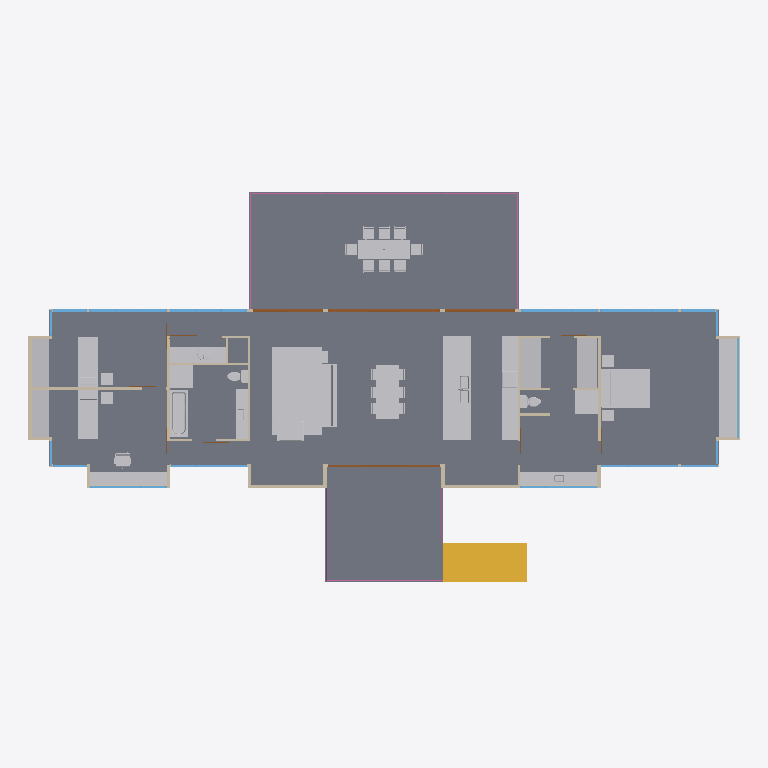
Plan cut of the same IFC building model at storey 'First Floor' (level 2.60 m, cut at 4.00 m), seen from above with north up, elements coloured by IFC class (only those large enough to see are counted): 50 other elements (light grey), 29 walls (beige), 17 windows (light blue), 5 doors (brown), 3 slabs (grey), 3 railings (pink), 1 stair (yellow). Cut surfaces are drawn darker.
Extent 27.3 m × 15.2 m × 7.6 m (x, y, z). Storeys (2): Sub Floor at 0.00 m; First Floor at 2.60 m. Elements (212): 42 IfcFurnishingElement, 39 IfcWallStandardCase, 34 IfcBuildingElementProxy, 28 IfcSlab, 22 IfcColumn, 17 IfcWindow, 12 IfcDoor, 7 IfcFlowTerminal, 7 IfcRoof, 3 IfcRailing, 1 IfcStair.

HEADER;
FILE_DESCRIPTION(('ViewDefinition [CoordinationView_V2.0]','RevitIdentifiers [ContentGUID: e11530ff-2cb1-47c2-a698-cca7cf1623a7, VersionGUID: 8592d72e-cc39-4560-a495-1c96569adddf, NumberOfSaves: 20]','CoordinateReference [CoordinateBase: Shared Coordinates]'),'2;1');
FILE_NAME('Platypus House.ifc','2026-11-18T14:59:05+10:00',(''),(''),'ODA SDAI 25.12','Autodesk - Revit 27.2.0.39 (ENG) - 27.2.0.39','');
FILE_SCHEMA(('IFC2X3'));
ENDSEC;
DATA;
#18=IFCPROJECT('3X5J3$BB57mgQOpASmwTnN',#6,'Project Number',$,$,'Project Name','Project Status',(#13),#108545);
#32=IFCSITE('3X5J3$BB57mgQOpASmwTnL',#6,'Default',$,$,#31,$,$,.ELEMENT.,(42,21,31,401672),(-71,-3,-24,-345703),0.0,$,$);
#22=IFCBUILDING('3X5J3$BB57mgQOpASmwTnM',#6,'Building Name',$,$,#21,$,'Building Name',.ELEMENT.,$,$,#19);
#25=IFCBUILDINGSTOREY('2JF4e6axWHqu3u0C1FZlmi',#6,'Sub Floor',$,$,#24,$,'Sub Floor',.ELEMENT.,0.0);
#29=IFCBUILDINGSTOREY('1ZGO8hrFCHqw0v0026FpFv',#6,'First Floor',$,$,#28,$,'First Floor',.ELEMENT.,2600.0);
#1904=IFCSLAB('0njXKMY2z6rOkkvPX6yMQG',#6,'Floor:Platypus - 300 mm Suspended Timber Floor:1674837',$,$,#1867,#1903,'1674837',.FLOOR.);
#1936=IFCSLAB('0njXKMY2z6rOkkvPX6yMQr',#6,'Floor:Platypus - 300 mm Deck Assembly:1674864',$,$,#1926,#1935,'1674864',.FLOOR.);
#1978=IFCSLAB('0njXKMY2z6rOkkvPX6yMQo',#6,'Floor:Platypus - 300 mm Deck Assembly:1674871',$,$,#1961,#1977,'1674871',.FLOOR.);
#75229=IFCFURNISHINGELEMENT('0dZ0aaPff4QgaIQS8eByJt',#6,'Area Rug:Platypus 1925 x 3400:1753270',$,$,#75228,#75222,'1753270');
#3787=IFCSTAIR('0njXKMY2z6rOkkvPX6yNgA',#6,'Assembled Stair:Stair:1675855',$,$,#3786,$,'1675855',.STRAIGHT_RUN_STAIR.);
#40909=IFCFURNISHINGELEMENT('1U$o8Gvo5DFf$c2BUN50g6',#6,'M_Counter Top:Platypus Island 1090 x 900:1678859',$,$,#40908,#40902,'1678859');
#41526=IFCFURNISHINGELEMENT('2CppKpKuH9pOmZ3KLzgFnw',#6,'Bed-Standard:Platypus Double 1490 x 1860:1743502',$,$,#41525,#41519,'1743502');
#40969=IFCFURNISHINGELEMENT('1U$o8Gvo5DFf$c2BUN50hu',#6,'M_Counter Top:Platypus Window Seat 680 x 450:1678965',$,$,#40968,#40962,'1678965');
#40499=IFCFURNISHINGELEMENT('1U$o8Gvo5DFf$c2BUN50bE',#6,'M_Counter Top:Platypus Kitchen Bench 615 x 900:1678787',$,$,#40498,#40492,'1678787');
#72445=IFCFURNISHINGELEMENT('2IyeLNlGfFRwdlJ13uhtp3',#6,'Table-Rectangular:Platypus Dining 880 x 2050:1744351',$,$,#72444,#72438,'1744351');
#40933=IFCFURNISHINGELEMENT('1U$o8Gvo5DFf$c2BUN50gv',#6,'M_Counter Top:Platypus Robe 800 x 2100:1678900',$,$,#40932,#40926,'1678900');
#75336=IFCFURNISHINGELEMENT('0dZ0aaPff4QgaIQS8eByJs',#6,'Sofa:Platypus 2400:1753271',$,$,#75335,#75329,'1753271');
#41100=IFCFURNISHINGELEMENT('1U$o8Gvo5DFf$c2BUN50jh',#6,'M_Counter Top:Platypus Desk Top 545 x 720:1679334',$,$,#41099,#41093,'1679334');
#40946=IFCFURNISHINGELEMENT('1U$o8Gvo5DFf$c2BUN50h1',#6,'M_Counter Top:Platypus Robe 800 x 2100:1678924',$,$,#40945,#40939,'1678924');
#41343=IFCFURNISHINGELEMENT('2CppKpKuH9pOmZ3KLzgFoG',#6,'Bed-Shaker:Platypus Single 790 x 1905:1743460',$,$,#41342,#41336,'1743460');
#76102=IFCFURNISHINGELEMENT('0dZ0aaPff4QgaIQS8eByI3',#6,'Outdoor Table:Platypus Deck 735 x 2000:1753282',$,$,#76101,#76095,'1753282');
#41356=IFCFURNISHINGELEMENT('2CppKpKuH9pOmZ3KLzgFo1',#6,'Bed-Shaker:Platypus Single 790 x 1905:1743477',$,$,#41355,#41349,'1743477');
#41040=IFCFURNISHINGELEMENT('1U$o8Gvo5DFf$c2BUN50kP',#6,'M_Counter Top:Platypus Ensuite Vanity 500 x 850:1679124',$,$,#41039,#41033,'1679124');
#64375=IFCFLOWTERMINAL('2CppKpKuH9pOmZ3KLzgFg4',#6,'Tub-Rectangular-3D:Platypus 705 x 1800:1743984',$,$,#64374,#64368,'1743984');
#92611=IFCFURNISHINGELEMENT('3CK7yAEOv4pBXZDYRZVBy1',#6,'M_Counter Top:Platypus Laundry Bench 600 x 900:1754477',$,$,#92610,#92604,'1754477');
#41064=IFCFURNISHINGELEMENT('1U$o8Gvo5DFf$c2BUN50lM',#6,'M_Counter Top:Platypus Robe 680 x 2100:1679195',$,$,#41063,#41057,'1679195');
#41077=IFCFURNISHINGELEMENT('1U$o8Gvo5DFf$c2BUN50ij',#6,'M_Counter Top:Platypus Robe 680 x 2100:1679264',$,$,#41076,#41070,'1679264');
#92330=IFCFURNISHINGELEMENT('3CK7yAEOv4pBXZDYRZVBy6',#6,'M_Counter Top:Platypus Shower Base 900 x 900:1754474',$,$,#92329,#92323,'1754474');
#92293=IFCFURNISHINGELEMENT('3CK7yAEOv4pBXZDYRZVByp',#6,'Chair-Corbu:Chair:1754463',$,$,#92292,#92286,'1754463');
#92317=IFCFURNISHINGELEMENT('3CK7yAEOv4pBXZDYRZVBy9',#6,'M_Counter Top:Platypus Shower Base 900 x 900:1754469',$,$,#92316,#92310,'1754469');
#106425=IFCRAILING('0njXKMY2z6rOkkvPX6yNkG',#6,'Railing:Platypus - 1000 mm Balustrade - Horizontal Rails:1676117',$,$,#104923,#106424,'1676117',.NOTDEFINED.);
#41171=IFCFURNISHINGELEMENT('1U$o8Gvo5DFf$c2BUN53IY',#6,'M_Counter Top:Platypus Vanity 450 x 850:1679407',$,$,#41170,#41164,'1679407');
#2075=IFCWALLSTANDARDCASE('0njXKMY2z6rOkkvPX6yMPz',#6,'Basic Wall:Platypus - 120 mm Steel Clad Timber Wall:1674936',$,$,#2063,#2067,'1674936');
#72361=IFCFLOWTERMINAL('2CppKpKuH9pOmZ3KLzgFfp',#6,'Sink Kitchen-Double:Platypus 1120 x 495 on 900 bench:1744007',$,$,#72360,#72354,'1744007');
#102627=IFCDOOR('3vUu9WKQn4bPzCaCP7M5pr',#6,'Platypus - Aluminium Sliding Door - 3 Panel:4315 x 2380:1765306',$,$,#108369,#102623,'1765306',2379.999999999983,4314.999999999994);
#2781=IFCWALLSTANDARDCASE('0njXKMY2z6rOkkvPX6yMOA',#6,'Basic Wall:Platypus - 90 mm Internal Partition:1674959',$,$,#2734,#2738,'1674959');
#3078=IFCWALLSTANDARDCASE('0njXKMY2z6rOkkvPX6yMOG',#6,'Basic Wall:Platypus - 90 mm Internal Partition:1674965',$,$,#3039,#3043,'1674965');
#2411=IFCWALLSTANDARDCASE('0njXKMY2z6rOkkvPX6yMO0',#6,'Basic Wall:Platypus - 120 mm Steel Clad Timber Wall:1674949',$,$,#2399,#2403,'1674949');
#2706=IFCWALLSTANDARDCASE('0njXKMY2z6rOkkvPX6yMOB',#6,'Basic Wall:Platypus - 90 mm Internal Partition:1674958',$,$,#2661,#2665,'1674958');
#75847=IFCBUILDINGELEMENTPROXY('0dZ0aaPff4QgaIQS8eByJy',#6,'Cook Top-4 Unit2:22" x 20":1753277',$,$,#75846,#75840,'1753277',$);
#3024=IFCWALLSTANDARDCASE('0njXKMY2z6rOkkvPX6yMOH',#6,'Basic Wall:Platypus - 90 mm Internal Partition:1674964',$,$,#2972,#2976,'1674964');
#101444=IFCWINDOW('3vUu9WKQn4bPzCaCP7M5nX',#6,'Platypus - Aluminium Window - Louvre Centre:3000 x 2380:1765166',$,$,#108294,#101440,'1765166',2379.999999999999,3000.0);
#101715=IFCWINDOW('3vUu9WKQn4bPzCaCP7M5mT',#6,'Platypus - Aluminium Window - Louvre Centre:3000 x 2380:1765202',$,$,#108339,#101711,'1765202',2379.999999999999,3000.0000000000023);
#101692=IFCWINDOW('3vUu9WKQn4bPzCaCP7M5m1',#6,'Platypus - Aluminium Window - Louvre Centre:2950 x 2380:1765198',$,$,#108309,#101688,'1765198',2379.999999999999,2949.9999999999995);
#101704=IFCWINDOW('3vUu9WKQn4bPzCaCP7M5mU',#6,'Platypus - Aluminium Window - Louvre Centre:2950 x 2380:1765201',$,$,#108324,#101700,'1765201',2379.999999999999,2949.9999999999986);
#2319=IFCWALLSTANDARDCASE('0njXKMY2z6rOkkvPX6yMO4',#6,'Basic Wall:Platypus - 120 mm Steel Clad Timber Wall:1674945',$,$,#2307,#2311,'1674945');
#102929=IFCDOOR('3vUu9WKQn4bPzCaCP7M5oB',#6,'Platypus - Aluminium Sliding Door - 3 Panel:4320 x 2380:1765316',$,$,#108189,#102925,'1765316',2379.999999999983,4319.999999999995);
#75197=IFCFURNISHINGELEMENT('0dZ0aaPff4QgaIQS8eByJq',#6,'M_Chair-Task (Arms):M_Chair-Task (Arms):1753269',$,$,#75196,#75190,'1753269');
#102455=IFCDOOR('3vUu9WKQn4bPzCaCP7M5pw',#6,'Platypus - Aluminium Sliding Door - 2 Panel:2665 x 2380:1765301',$,$,#108354,#102451,'1765301',2379.999999999983,2664.999999999998);
#102757=IFCDOOR('3vUu9WKQn4bPzCaCP7M5pm',#6,'Platypus - Aluminium Sliding Door - 2 Panel:2700 x 2380:1765311',$,$,#108384,#102753,'1765311',2379.999999999983,2700.0000000000014);
#107415=IFCRAILING('0njXKMY2z6rOkkvPX6yNkX',#6,'Railing:Platypus - 1000 mm Balustrade - Horizontal Rails:1676132',$,$,#106432,#107414,'1676132',.NOTDEFINED.);
#2581=IFCWALLSTANDARDCASE('0njXKMY2z6rOkkvPX6yMOF',#6,'Basic Wall:Platypus - 120 mm Steel Clad Timber Wall:1674954',$,$,#2569,#2573,'1674954');
#2918=IFCWALLSTANDARDCASE('0njXKMY2z6rOkkvPX6yMON',#6,'Basic Wall:Platypus - 90 mm Internal Partition:1674962',$,$,#2879,#2883,'1674962');
#60012=IFCFLOWTERMINAL('2CppKpKuH9pOmZ3KLzgFqG',#6,'Toilet-Domestic-3D:Toilet-Domestic-3D:1743844',$,$,#60011,#60005,'1743844');
#101986=IFCWINDOW('3vUu9WKQn4bPzCaCP7M5mW',#6,'Platypus - Aluminium Window - Louvre Centre:3820 x 1930:1765231',$,$,#108264,#101982,'1765231',1930.0000000000005,3819.999999999999);
#59997=IFCFLOWTERMINAL('2CppKpKuH9pOmZ3KLzgFqd',#6,'Toilet-Domestic-3D:Toilet-Domestic-3D:1743827',$,$,#59996,#59990,'1743827');
#2864=IFCWALLSTANDARDCASE('0njXKMY2z6rOkkvPX6yMOK',#6,'Basic Wall:Platypus - 90 mm Internal Partition:1674961',$,$,#2838,#2842,'1674961');
#102292=IFCWINDOW('3vUu9WKQn4bPzCaCP7M5pT',#6,'Platypus - Aluminium Window - Louvre Centre:2970 x 2380:1765266',$,$,#108234,#102288,'1765266',2379.999999999999,2970.0000000000005);
#103541=IFCWINDOW('3vUu9WKQn4bPzCaCP7M5oo',#6,'Platypus - Aluminium Window - Louvre Centre:2950 x 1480:1765373',$,$,#108204,#103537,'1765373',1480.0000000000002,2950.000000000001);
#103726=IFCWINDOW('3vUu9WKQn4bPzCaCP7M4DO',#6,'Platypus - Aluminium Window - Louvre Centre:2930 x 1480:1765399',$,$,#108159,#103722,'1765399',1480.0000000000002,2929.9999999999986);
#102304=IFCWINDOW('3vUu9WKQn4bPzCaCP7M5pW',#6,'Platypus - Aluminium Window - Louvre Centre:2950 x 2380:1765295',$,$,#108174,#102300,'1765295',2379.999999999999,2950.0);
#41606=IFCFURNISHINGELEMENT('2CppKpKuH9pOmZ3KLzgFnH',#6,'Table-Night Stand:18" x 18" x 24":1743525',$,$,#41605,#41599,'1743525');
#41631=IFCFURNISHINGELEMENT('2CppKpKuH9pOmZ3KLzgFme',#6,'Table-Night Stand:18" x 18" x 24":1743580',$,$,#41630,#41624,'1743580');
#41643=IFCFURNISHINGELEMENT('2CppKpKuH9pOmZ3KLzgFts',#6,'Table-Night Stand:18" x 18" x 24":1743618',$,$,#41642,#41636,'1743618');
#76175=IFCFURNISHINGELEMENT('0dZ0aaPff4QgaIQS8eByI9',#6,'Chair-Breuer:Chair-Breuer:1753288',$,$,#76174,#76168,'1753288');
#76211=IFCFURNISHINGELEMENT('3CK7yAEOv4pBXZDYRZVByn',#6,'Table-Night Stand:18" x 18" x 24":1754461',$,$,#76210,#76204,'1754461');
#76163=IFCFURNISHINGELEMENT('0dZ0aaPff4QgaIQS8eByI6',#6,'Chair-Breuer:Chair-Breuer:1753287',$,$,#76162,#76156,'1753287');
#76127=IFCFURNISHINGELEMENT('0dZ0aaPff4QgaIQS8eByI5',#6,'Chair-Breuer:Chair-Breuer:1753284',$,$,#76126,#76120,'1753284');
#77243=IFCFURNISHINGELEMENT('3CK7yAEOv4pBXZDYRZVByo',#6,'Table-Trio End:20" Diameter:1754462',$,$,#77242,#77236,'1754462');
#41619=IFCFURNISHINGELEMENT('2CppKpKuH9pOmZ3KLzgFn2',#6,'Table-Night Stand:18" x 18" x 24":1743542',$,$,#41618,#41612,'1743542');
#76151=IFCFURNISHINGELEMENT('0dZ0aaPff4QgaIQS8eByI7',#6,'Chair-Breuer:Chair-Breuer:1753286',$,$,#76150,#76144,'1753286');
#76199=IFCFURNISHINGELEMENT('0dZ0aaPff4QgaIQS8eByIB',#6,'Chair-Breuer:Chair-Breuer:1753290',$,$,#76198,#76192,'1753290');
#76187=IFCFURNISHINGELEMENT('0dZ0aaPff4QgaIQS8eByI8',#6,'Chair-Breuer:Chair-Breuer:1753289',$,$,#76186,#76180,'1753289');
#76115=IFCFURNISHINGELEMENT('0dZ0aaPff4QgaIQS8eByI2',#6,'Chair-Breuer:Chair-Breuer:1753283',$,$,#76114,#76108,'1753283');
#76139=IFCFURNISHINGELEMENT('0dZ0aaPff4QgaIQS8eByI4',#6,'Chair-Breuer:Chair-Breuer:1753285',$,$,#76138,#76132,'1753285');
#101178=IFCFLOWTERMINAL('0wYlZsixHEDeLjq7_YAZxb',#6,'M_Sink - Island - Single:Platypus Basin 460 x 350:1754491',$,$,#101177,#101171,'1754491');
#2957=IFCWALLSTANDARDCASE('0njXKMY2z6rOkkvPX6yMOM',#6,'Basic Wall:Platypus - 90 mm Internal Partition:1674963',$,$,#2933,#2937,'1674963');
#3117=IFCWALLSTANDARDCASE('0njXKMY2z6rOkkvPX6yMOJ',#6,'Basic Wall:Platypus - 90 mm Internal Partition:1674966',$,$,#3093,#3097,'1674966');
#101163=IFCFLOWTERMINAL('0wYlZsixHEDeLjq7_YAZxc',#6,'M_Sink - Island - Single:Platypus Basin 460 x 350:1754488',$,$,#101162,#101156,'1754488');
#2650=IFCWALLSTANDARDCASE('0njXKMY2z6rOkkvPX6yMO8',#6,'Basic Wall:Platypus - 120 mm Steel Clad Timber Wall:1674957',$,$,#2638,#2642,'1674957');
#103238=IFCWINDOW('3vUu9WKQn4bPzCaCP7M5oM',#6,'Platypus - Aluminium Window - Fixed:1310 x 2380:1765337',$,$,#108399,#103234,'1765337',2379.999999999999,1310.0);
#103297=IFCWINDOW('3vUu9WKQn4bPzCaCP7M5oH',#6,'Platypus - Aluminium Window - Fixed:1315 x 2380:1765342',$,$,#108414,#103293,'1765342',2379.999999999999,1315.0);
#3258=IFCWALLSTANDARDCASE('0njXKMY2z6rOkkvPX6yMOS',#6,'Basic Wall:Platypus - 90 mm Internal Partition:1674969',$,$,#3234,#3238,'1674969');
#2190=IFCWALLSTANDARDCASE('0njXKMY2z6rOkkvPX6yMPu',#6,'Basic Wall:Platypus - 120 mm Steel Clad Timber Wall:1674941',$,$,#2178,#2182,'1674941');
#2342=IFCWALLSTANDARDCASE('0njXKMY2z6rOkkvPX6yMO7',#6,'Basic Wall:Platypus - 120 mm Steel Clad Timber Wall:1674946',$,$,#2330,#2334,'1674946');
#2388=IFCWALLSTANDARDCASE('0njXKMY2z6rOkkvPX6yMO1',#6,'Basic Wall:Platypus - 120 mm Steel Clad Timber Wall:1674948',$,$,#2376,#2380,'1674948');
#2434=IFCWALLSTANDARDCASE('0njXKMY2z6rOkkvPX6yMO3',#6,'Basic Wall:Platypus - 120 mm Steel Clad Timber Wall:1674950',$,$,#2422,#2426,'1674950');
#102044=IFCWINDOW('3vUu9WKQn4bPzCaCP7M5mz',#6,'Platypus - Aluminium Window - Fixed:1400 x 2380:1765234',$,$,#108219,#102040,'1765234',2379.999999999999,1399.999999999998);
#103785=IFCWINDOW('3vUu9WKQn4bPzCaCP7M4DJ',#6,'Platypus - Aluminium Window - Fixed:1305 x 2380:1765404',$,$,#108144,#103781,'1765404',2379.999999999999,1305.0);
#48017=IFCFURNISHINGELEMENT('2CppKpKuH9pOmZ3KLzgFsU',#6,'Chair-Breuer:Chair-Breuer:1743722',$,$,#48016,#48010,'1743722');
#48029=IFCFURNISHINGELEMENT('2CppKpKuH9pOmZ3KLzgFs9',#6,'Chair-Breuer:Chair-Breuer:1743741',$,$,#48028,#48022,'1743741');
#75361=IFCFURNISHINGELEMENT('0dZ0aaPff4QgaIQS8eByJw',#6,'Chair-Breuer:Chair-Breuer:1753275',$,$,#75360,#75354,'1753275');
#2052=IFCWALLSTANDARDCASE('0njXKMY2z6rOkkvPX6yMPo',#6,'Basic Wall:Platypus - 120 mm Steel Clad Timber Wall:1674935',$,$,#2040,#2044,'1674935');
#2167=IFCWALLSTANDARDCASE('0njXKMY2z6rOkkvPX6yMPv',#6,'Basic Wall:Platypus - 120 mm Steel Clad Timber Wall:1674940',$,$,#2155,#2159,'1674940');
#2296=IFCWALLSTANDARDCASE('0njXKMY2z6rOkkvPX6yMO5',#6,'Basic Wall:Platypus - 120 mm Steel Clad Timber Wall:1674944',$,$,#2284,#2288,'1674944');
#2539=IFCWALLSTANDARDCASE('0njXKMY2z6rOkkvPX6yMOC',#6,'Basic Wall:Platypus - 120 mm Steel Clad Timber Wall:1674953',$,$,#2527,#2531,'1674953');
#2098=IFCWALLSTANDARDCASE('0njXKMY2z6rOkkvPX6yMPy',#6,'Basic Wall:Platypus - 120 mm Steel Clad Timber Wall:1674937',$,$,#2086,#2090,'1674937');
#2213=IFCWALLSTANDARDCASE('0njXKMY2z6rOkkvPX6yMPx',#6,'Basic Wall:Platypus - 120 mm Steel Clad Timber Wall:1674942',$,$,#2201,#2205,'1674942');
#2604=IFCWALLSTANDARDCASE('0njXKMY2z6rOkkvPX6yMOE',#6,'Basic Wall:Platypus - 120 mm Steel Clad Timber Wall:1674955',$,$,#2592,#2596,'1674955');
#3168=IFCWALLSTANDARDCASE('0njXKMY2z6rOkkvPX6yMOI',#6,'Basic Wall:Platypus - 90 mm Internal Partition:1674967',$,$,#3132,#3136,'1674967');
#2823=IFCWALLSTANDARDCASE('0njXKMY2z6rOkkvPX6yMOL',#6,'Basic Wall:Platypus - 90 mm Internal Partition:1674960',$,$,#2796,#2800,'1674960');
#47992=IFCFURNISHINGELEMENT('2CppKpKuH9pOmZ3KLzgFso',#6,'Chair-Breuer:Chair-Breuer:1743686',$,$,#47991,#47985,'1743686');
#48005=IFCFURNISHINGELEMENT('2CppKpKuH9pOmZ3KLzgFsZ',#6,'Chair-Breuer:Chair-Breuer:1743703',$,$,#48004,#47998,'1743703');
#75349=IFCFURNISHINGELEMENT('0dZ0aaPff4QgaIQS8eByJx',#6,'Chair-Breuer:Chair-Breuer:1753274',$,$,#75348,#75342,'1753274');
#107523=IFCRAILING('0njXKMY2z6rOkkvPX6yNkt',#6,'Railing:Platypus - 1000 mm Balustrade - Horizontal Rails:1676146',$,$,#107422,#107522,'1676146',.NOTDEFINED.);
#96396=IFCFLOWTERMINAL('3CK7yAEOv4pBXZDYRZVByT',#6,'Sink Vanity-Round:Platypus Laundry Tub on 900 bench:1754481',$,$,#96395,#96389,'1754481');
#101773=IFCWINDOW('3vUu9WKQn4bPzCaCP7M5mQ',#6,'Platypus - Aluminium Window - Fixed:970 x 2380:1765205',$,$,#108279,#101769,'1765205',2379.999999999999,969.9999999999999);
#102326=IFCWINDOW('3vUu9WKQn4bPzCaCP7M5pz',#6,'Platypus - Aluminium Window - Fixed:970 x 2380:1765298',$,$,#108114,#102322,'1765298',2379.999999999999,969.9999999999999);
#3219=IFCWALLSTANDARDCASE('0njXKMY2z6rOkkvPX6yMOT',#6,'Basic Wall:Platypus - 90 mm Internal Partition:1674968',$,$,#3183,#3187,'1674968');
#40457=IFCWALLSTANDARDCASE('3pANYvs6T0O8nMLDvI_wdT',#6,'Basic Wall:Platypus - 90 mm Internal Partition:1678287',$,$,#40433,#40437,'1678287');
#102315=IFCWINDOW('3vUu9WKQn4bPzCaCP7M5p_',#6,'Platypus - Aluminium Window - Fixed:970 x 2380:1765297',$,$,#108129,#102311,'1765297',2379.999999999999,970.0000000000003);
#103356=IFCWINDOW('3vUu9WKQn4bPzCaCP7M5oi',#6,'Platypus - Aluminium Window - Fixed:890 x 2380:1765347',$,$,#108249,#103352,'1765347',2379.999999999999,889.9999999999991);
#103146=IFCDOOR('3vUu9WKQn4bPzCaCP7M5oU',#6,'Platypus - Wall Slide Door - Bypass Pair:2000 x 2340:1765329',$,$,#108474,#103142,'1765329',2339.9999999999836,2000.0000000000002);
ENDSEC;
